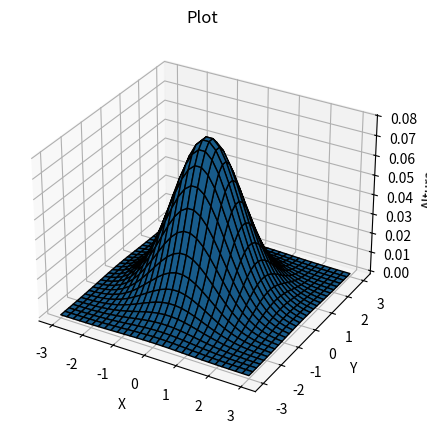

This chart was generated by the following Python code:
# Declarar una matriz de 2 x 3
matriz = [[1, 3, 2], [3, 5, 1]]

# Mostar la matriz en la consola
print(f"La matriz es: {matriz}")

# Mostar la matriz en la consola mediante un bucle
print(f"La matriz es mediante un bucle:")
for fila in matriz:
    print(fila)

# Para obtener el número de filas de una matriz hacemos
n_filas = len(matriz)
print(f"El número de filas de la matriz es: {n_filas}")

# Para obtener el número de columnas de una matriz hacemos
n_columnas = len(matriz[0]) 
print(f"El número de columnas de la matriz es: {n_columnas}")

# Mostrar sólo una fila de la matriz
print(f"La primera fila de la matriz es: {matriz[0]}")

# Mostrar solo un elemento de la matriz
print(f"El elemento en la posición (0, 1) es: {matriz[0][1]}")

# Creamos una función para mostrar la matriz de forma más legible
def mostrar_matriz(matriz):
    for fila in matriz:
        print(fila)

def matriz_nula(n_filas, n_columnas):
    matriz = []
    for _ in range(n_filas):
        fila = []
        for _ in range(n_columnas):
            fila.append(0)
        matriz.append(fila)
    return matriz


# Crear una matriz nula de 3 x 4
matriz1 = matriz_nula(3, 4)
mostrar_matriz(matriz1)


def matriz_unos(n_filas, n_columnas):
    matriz = []
    for _ in range(n_filas):
        fila = []
        for _ in range(n_columnas):
            fila.append(1)
        matriz.append(fila)
    return matriz

# Crear una matriz de unos de 3 x 4
matriz2 = matriz_unos(3, 4)
mostrar_matriz(matriz2)

def matriz_identidad(n_filas, n_columnas):
    matriz = []
    for i in range(n_filas):
        fila = []
        for j in range(n_columnas):
            fila.append(1 if i == j else 0)
        matriz.append(fila)
    return matriz

# Crear una matriz identidad de 3 x 4
matriz3 = matriz_identidad(3, 4)
mostrar_matriz(matriz3)

import random

def matriz_random(n_filas, n_columnas):
    matriz = []
    for _ in range(n_filas):
        fila = []
        for _ in range(n_columnas):
            fila.append(random.randint(0, 9))  # Agrega un número aleatorio entre 0 y 9
        matriz.append(fila)
    return matriz

# Crear una matriz random de 3 x 4
matriz4 = matriz_random(3, 4)
mostrar_matriz(matriz4)

# Crear una función para sumar dos matrices
def sumar_matrices(matriz_a, matriz_b):
    if len(matriz_a) != len(matriz_b) or len(matriz_a[0]) != len(matriz_b[0]):
        print("Imposible sumar matrices de diferente dimensión")
        return
    n_filas = len(matriz_a)
    n_columnas = len(matriz_a[0])
    suma = matriz_nula(n_filas, n_columnas)
    for i in range(len(matriz_a)):
        for j in range(len(matriz_a[0])):
            suma[i][j] = matriz_a[i][j] + matriz_b[i][j]
    return suma

# Evaluar la función de suma de matrices
matriz_a = matriz_random(2, 2)
matriz_b = matriz_random(2, 2)
suma = sumar_matrices(matriz_a, matriz_b)
mostrar_matriz(suma)

def matriz_por_escalar(matriz, escalar):
    n_filas = len(matriz)
    n_columnas = len(matriz[0])
    resultado = matriz_nula(n_filas, n_columnas)
    for i in range(len(matriz)):
        for j in range(len(matriz[0])):
            resultado[i][j] = matriz[i][j] * escalar
    return resultado

# Evaluar la multiplicación de una matriz por un escalar
matriz_a = matriz_random(2, 2)
escalar = 3
resultado = matriz_por_escalar(matriz_a, escalar)
mostrar_matriz(resultado)

def producto_matrices(matriz_a, matriz_b):
    # Obtener las dimensiones de las matrices
    n = len(matriz_a) # numero de filas de la matriz_a
    m = len(matriz_a[0]) # numero de columnas de la matriz_a
    o = len(matriz_b) # numero de filas de la matriz_b
    p = len(matriz_b[0]) # numero de columnas de la matriz_b

    # Validar que sea posible el producto entre las matrices
    if m != o:
        print("Imposible multiplicar matrices con dimensiones incompatibles")
        return
    
    # cerar una matriz de ceros para almacenar el resultado
    producto = matriz_nula(n, p)

    # i se desplaza por las filas de la matriz_c
    for i in range(n):
        # k se desplaza por las columnas de la matriz_c
        for k in range(p):
            # j se desplaza por las columnas de la matriz_a y las filas de la matriz_b
            for j in range(m):
                producto[i][k] += matriz_a[i][j] * matriz_b[j][k]
    return producto 

# Evaluar la multiplicación de una matriz por un escalar
matriz_a = matriz_random(2, 3)
mostrar_matriz(matriz_a)
matriz_b = matriz_random(3, 2)
mostrar_matriz(matriz_b)
resultado = producto_matrices(matriz_a, matriz_b)
mostrar_matriz(resultado)

import numpy as np
import matplotlib.pyplot as plt
from math import exp, pi, sqrt


def matriz_normal(nFilas, nColumnas=None):
    if nColumnas is None:
        nColumnas = nFilas
    matriz = [[0] * nColumnas for _ in range(nFilas)]

    # Parámetros de la normal
    mu_x, mu_y = 0, 0
    sigma_x, sigma_y = 1, 1

    # Rango de coordenadas
    x_vals = np.linspace(-3, 3, nColumnas)
    y_vals = np.linspace(-3, 3, nFilas)

    for i in range(nFilas):
        for j in range(nColumnas):
            x = x_vals[j]
            y = y_vals[i]
            # Fórmula de la normal bivariada
            z = (1 / (2 * pi * sigma_x * sigma_y)) * exp(
                -(((x - mu_x) ** 2) / (2 * sigma_x**2) + ((y - mu_y) ** 2) / (2 * sigma_y**2))
            )
            matriz[i][j] = z
    return matriz


from mpl_toolkits.mplot3d import Axes3D
import numpy as np
import matplotlib.pyplot as plt


def plot_matriz(matriz):
    Z = np.array(matriz)  # conversión para graficar
    n, m = Z.shape
    x_vals = np.linspace(-3, 3, m)
    y_vals = np.linspace(-3, 3, n)
    X, Y = np.meshgrid(x_vals, y_vals)
    fig = plt.figure(figsize=(7, 5))
    ax = fig.add_subplot(111, projection="3d")
    ax.plot_surface(X, Y, Z, edgecolor="k")  # simple y claro
    ax.set_title("Plot")
    ax.set_xlabel("X")
    ax.set_ylabel("Y")
    ax.set_zlabel("Altura")
    plt.show()

matriz1 = matriz_normal(30)
matriz2 = matriz_random(30, 30)
escalar = 0.5
matriz3 = matriz_por_escalar(matriz1, escalar)
matriz4 = producto_matrices(matriz1, matriz2)
plot_matriz(matriz3)
